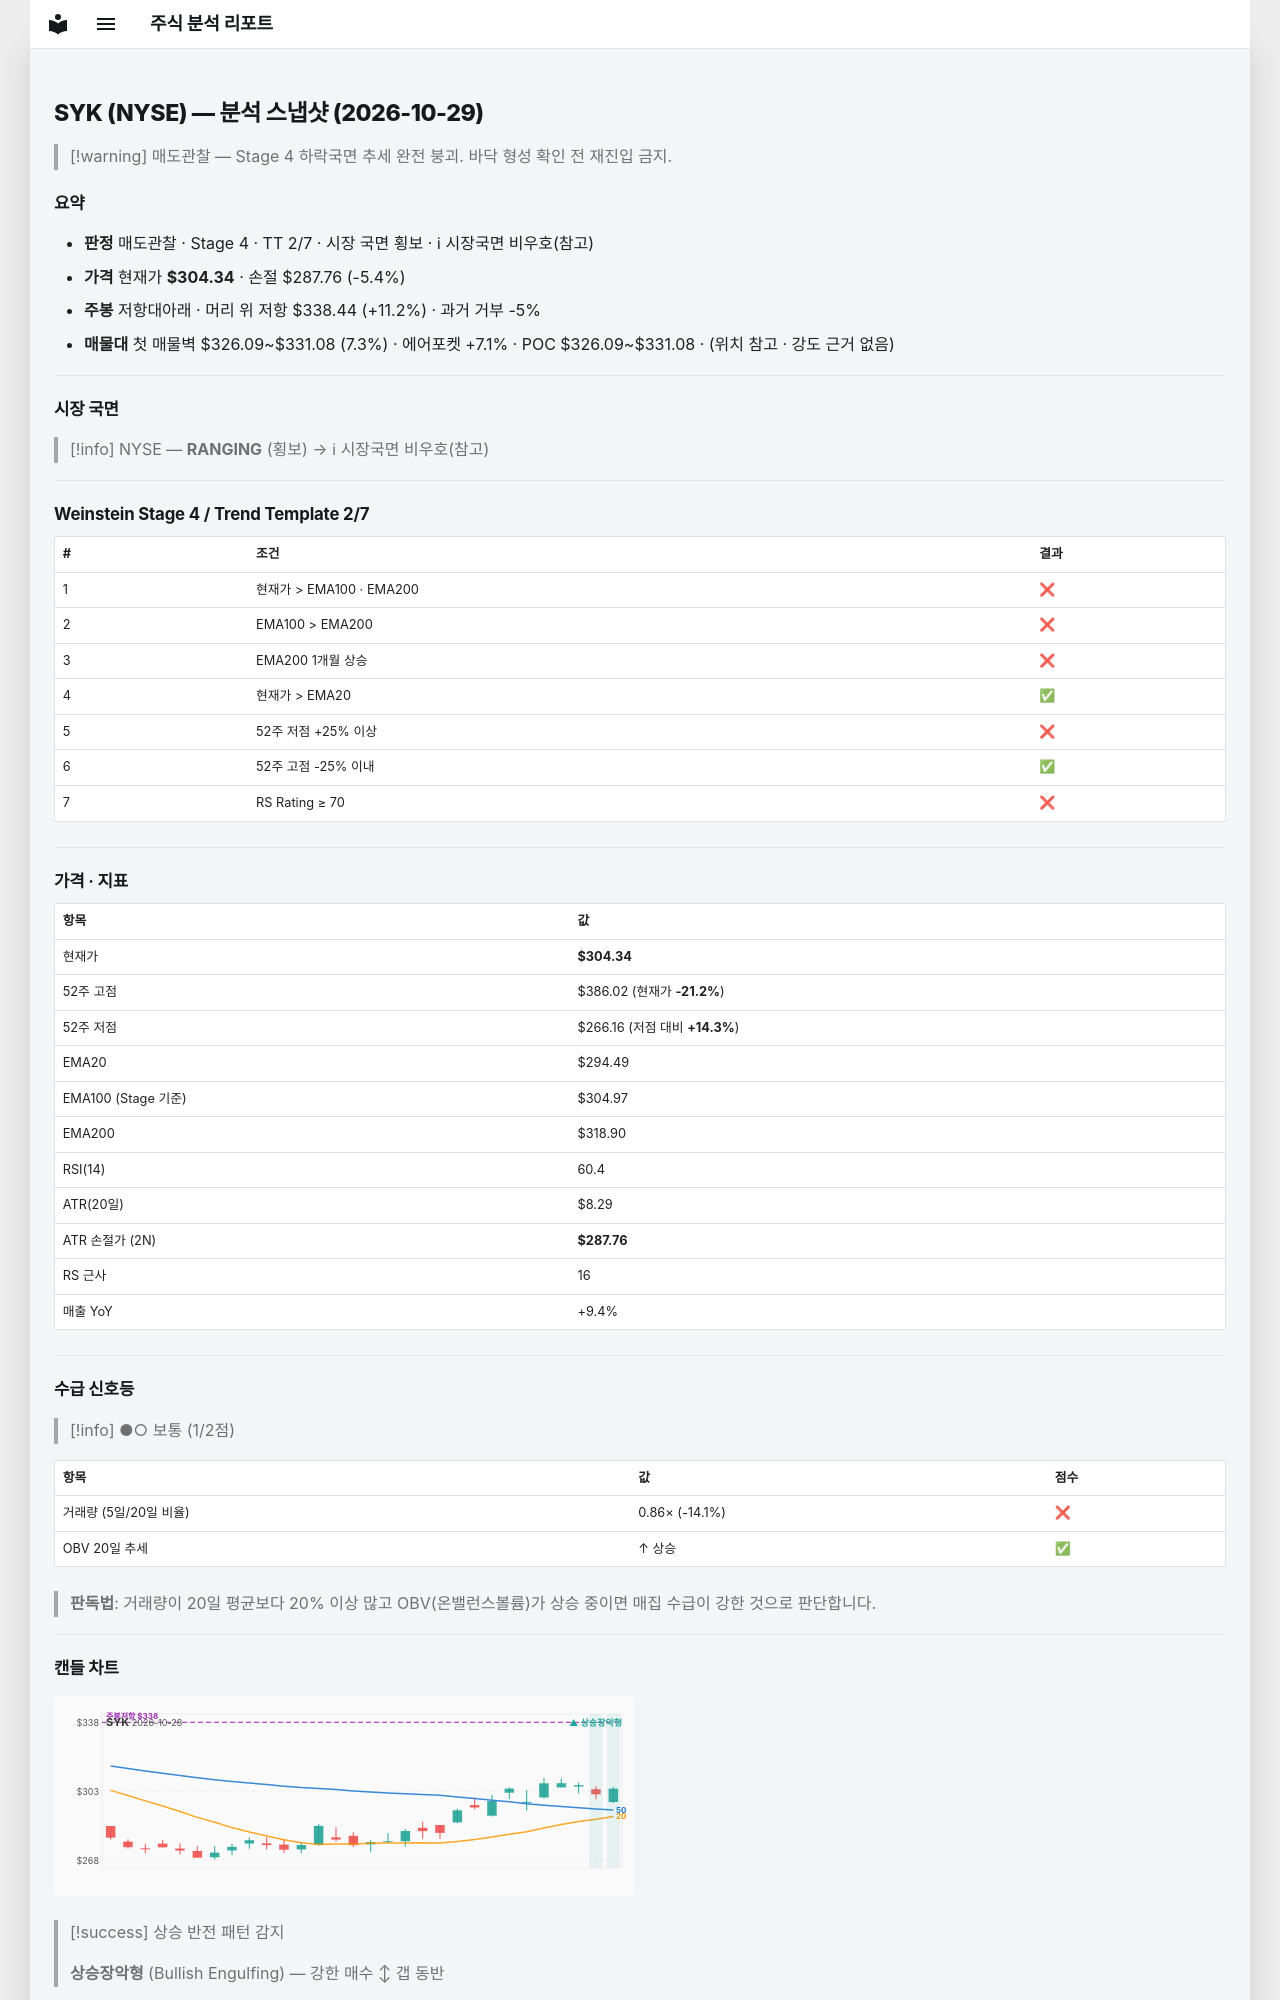

repository: soloandco/stock-reports · page: snapshots/SYK-2026-10-29/index.html · generator: mkdocs

---
type: analysis-snapshot
title: SYK 분석 스냅샷
ticker: SYK
market: NYSE
created: 2026-10-29
updated: 2026-10-29
bar-date: 2026-10-28
verdict: 매도관찰
real-rr: 2.06
sma50-gap-pct: 3.3
weekly-position: 저항대아래
weekly-overhead-price: 338.44
weekly-overhead-pct: 11.2
stage: 4
trend-template-score: 2
tt-max: 7
ma-set: ema-20-100-200
price: 304.3399963378906
stop-price: 287.76227709484976
market-regime: RANGING
supply-demand-score: 1/2
supply-demand-label: 보통
status: tracking
tags:
  - stock-agent
  - watchlist
  - SYK
  - analysis
related:
  - "[[analysis-template]]"
---

# SYK (NYSE) — 분석 스냅샷 (2026-10-29)

> [!warning] 매도관찰 — Stage 4 하락국면
> 추세 완전 붕괴. 바닥 형성 확인 전 재진입 금지.

## 요약

- **판정** 매도관찰 · Stage 4 · TT 2/7 · 시장 국면 횡보 · ℹ 시장국면 비우호(참고)
- **가격** 현재가 **$304.34** · 손절 $287.76 (-5.4%)
- **주봉** 저항대아래 · 머리 위 저항 $338.44 (+11.2%) · 과거 거부 -5%
- **매물대** 첫 매물벽 $326.09~$331.08 (7.3%) · 에어포켓 +7.1% · POC $326.09~$331.08 · (위치 참고 · 강도 근거 없음)

---

## 시장 국면

> [!info] NYSE — **RANGING** (횡보) → ℹ 시장국면 비우호(참고)

---

## Weinstein Stage 4 / Trend Template 2/7

| # | 조건 | 결과 |
|---|------|------|
| 1 | 현재가 > EMA100 · EMA200 | ❌ |
| 2 | EMA100 > EMA200 | ❌ |
| 3 | EMA200 1개월 상승 | ❌ |
| 4 | 현재가 > EMA20 | ✅ |
| 5 | 52주 저점 +25% 이상 | ❌ |
| 6 | 52주 고점 -25% 이내 | ✅ |
| 7 | RS Rating ≥ 70 | ❌ |

---

## 가격 · 지표

| 항목 | 값 |
|------|---|
| 현재가 | **$304.34** |
| 52주 고점 | $386.02 (현재가 **-21.2%**) |
| 52주 저점 | $266.16 (저점 대비 **+14.3%**) |
| EMA20 | $294.49 |
| EMA100 (Stage 기준) | $304.97 |
| EMA200 | $318.90 |
| RSI(14) | 60.4 |
| ATR(20일) | $8.29 |
| ATR 손절가 (2N) | **$287.76** |
| RS 근사 | 16 |
| 매출 YoY | +9.4% |

---
## 수급 신호등

> [!info] ●○ 보통 (1/2점)

| 항목 | 값 | 점수 |
|------|------|------|
| 거래량 (5일/20일 비율) | 0.86× (-14.1%) | ❌ |
| OBV 20일 추세 | ↑ 상승 | ✅ |

> **판독법**: 거래량이 20일 평균보다 20% 이상 많고 OBV(온밸런스볼륨)가 상승 중이면 매집 수급이 강한 것으로 판단합니다.

---
